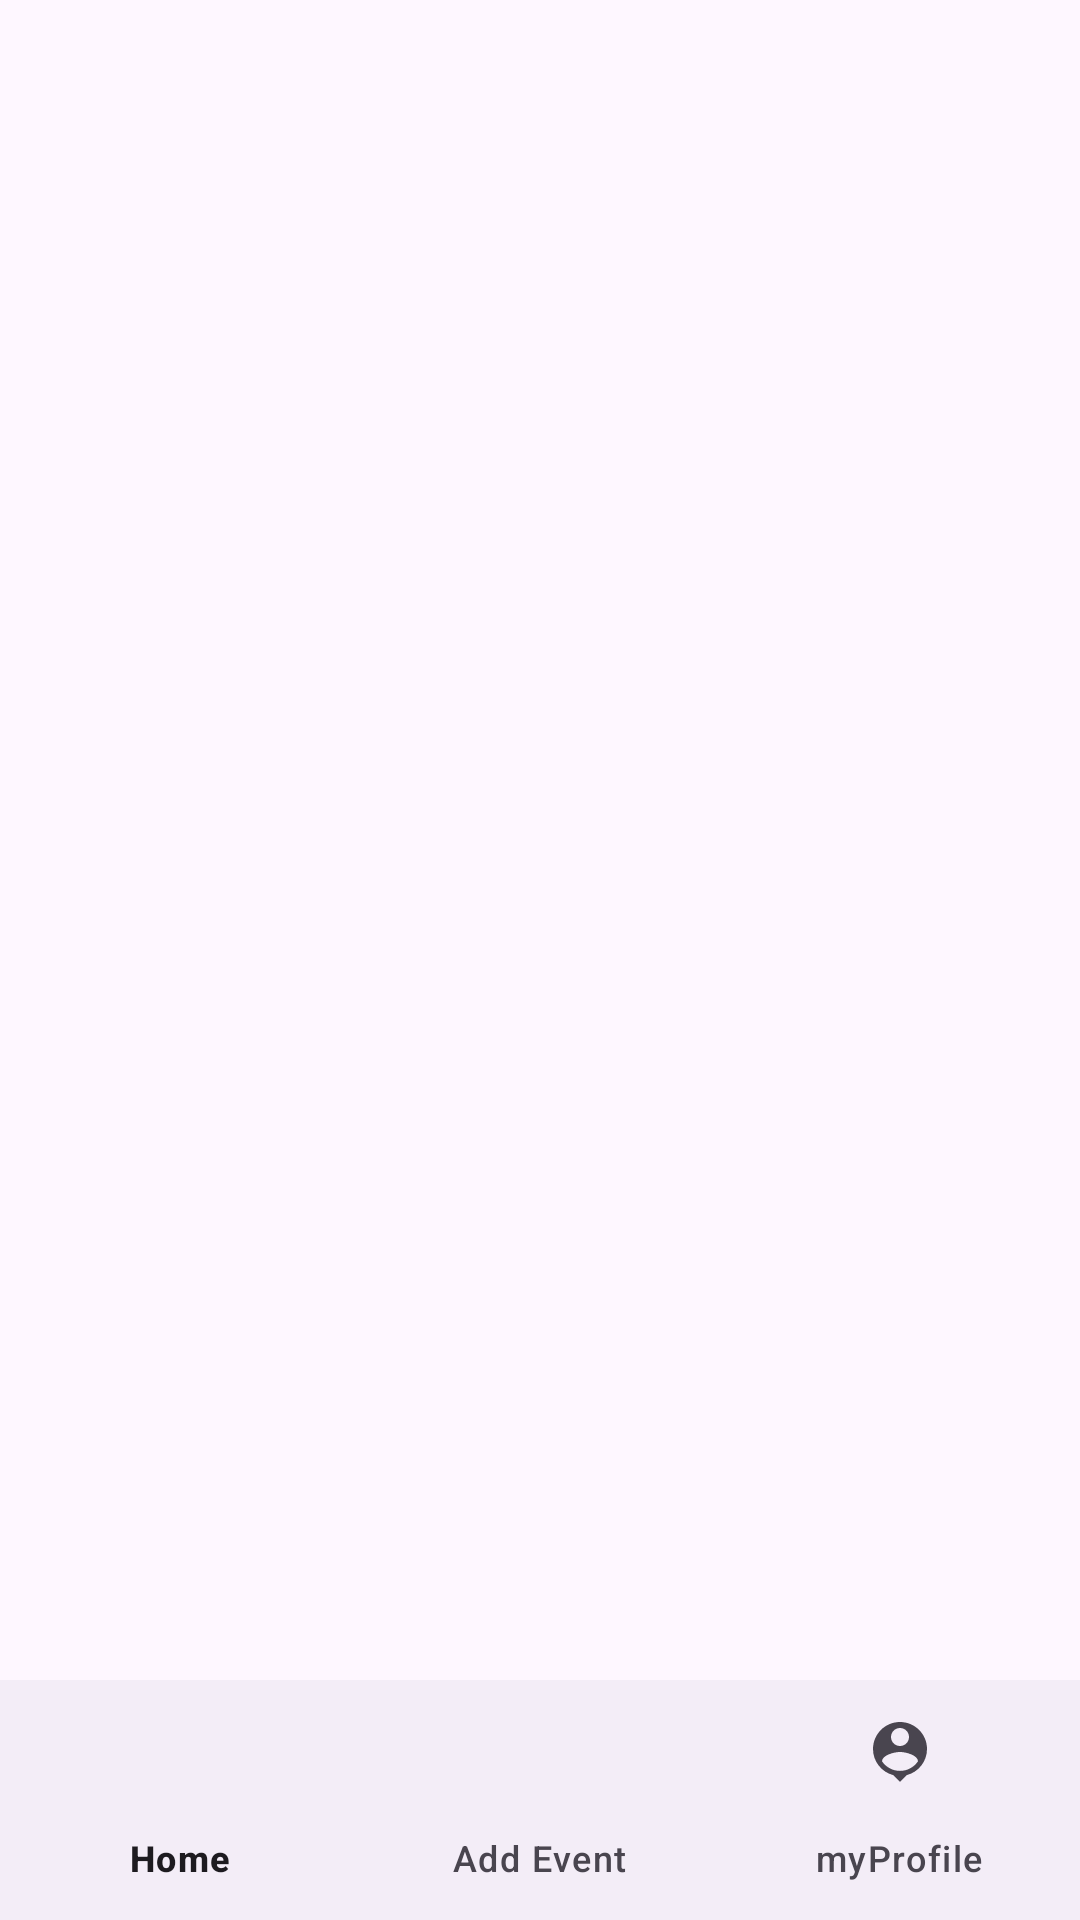

This screen was rendered from an Android layout file. Write that file and the resources it references.
<!-- AndroidManifest.xml: application theme Theme.RevENT -->
<!-- res/layout/activity_main.xml -->
<?xml version="1.0" encoding="utf-8"?>
<RelativeLayout xmlns:android="http://schemas.android.com/apk/res/android"
    xmlns:app="http://schemas.android.com/apk/res-auto"
    xmlns:tools="http://schemas.android.com/tools"
    android:layout_width="match_parent"
    android:layout_height="match_parent"
    tools:context=".activities.MainActivity">




    <FrameLayout
        android:layout_width="match_parent"
        android:layout_height="match_parent"
        android:id="@+id/container"
        android:layout_above="@id/bottom_navigation">



    </FrameLayout>


    <com.google.android.material.bottomnavigation.BottomNavigationView
        android:layout_width="match_parent"
        android:layout_height="wrap_content"
        android:id="@+id/bottom_navigation"
        android:layout_alignParentBottom="true"
        app:menu="@menu/bottom_nav_menu"
        />



</RelativeLayout>
<!-- resources referenced by this layout -->
<resources>
  <style name="Theme.RevENT" parent="Base.Theme.RevENT" />
  <style name="Base.Theme.RevENT" parent="Theme.Material3.DayNight.NoActionBar">
          
          
          <item name="colorPrimary">@color/theme_color</item>
          <item name="colorPrimaryVariant">@color/theme_color</item>
      </style>
  <color name="theme_color">#3D87FF</color>
</resources>
